5-way image classification set "dataset" from GitHub (Aryawwww/Image-Programming-group-10); label vocabulary: tomato bacterial spot, tomato late blight, tomato septoria leaf spot, tomato yellow leaf curl virus, tomato healthy.

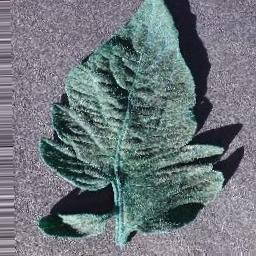
Label: tomato bacterial spot

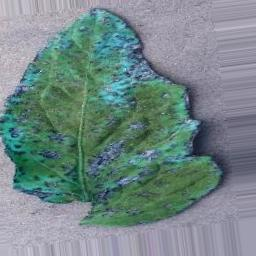
Label: tomato healthy

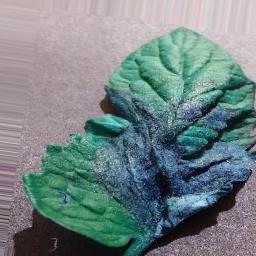
Label: tomato late blight

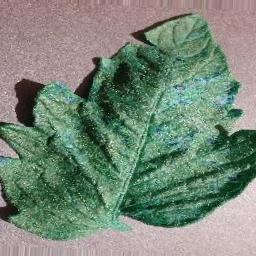
Label: tomato septoria leaf spot

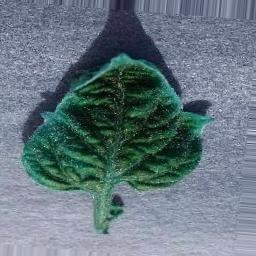
Label: tomato yellow leaf curl virus

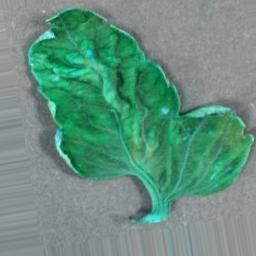
Label: tomato yellow leaf curl virus
